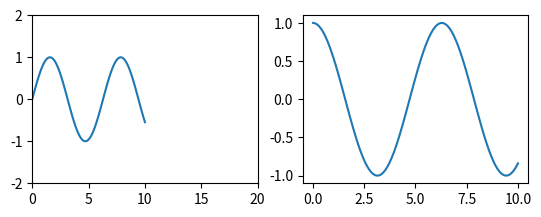

Python code for this plot:
import matplotlib.pyplot as plt
import numpy as np

x = np.linspace(0, 10, 100)

# 分区并确定放在哪个位置
plt.subplot(2, 2, 1)
# 调整x轴和y轴的范围
plt.xlim(0, 20)
plt.ylim(-2, 2)
plt.plot(x, np.sin(x))

plt.subplot(2, 2, 2)
plt.plot(x, np.cos(x))

plt.show()